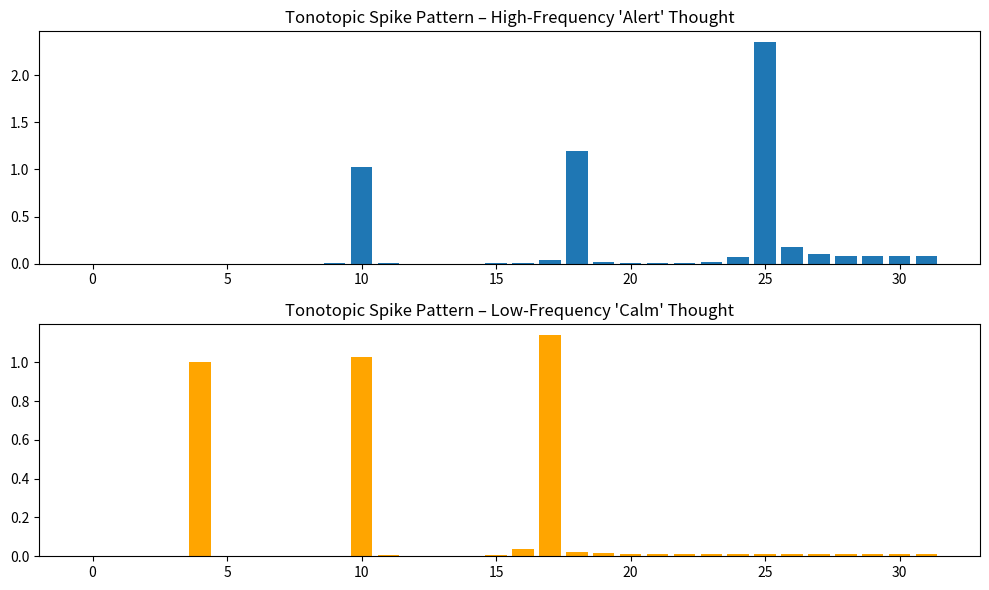

Recreate this plot in Python. (Note: this script raises an exception after producing the figure.)
import numpy as np
import matplotlib.pyplot as plt
from scipy.fft import rfft, rfftfreq

class CochlearModel:
    def __init__(self, sample_rate=44100, num_bands=32):
        self.sample_rate = sample_rate
        self.num_bands = num_bands

    def tonotopic_spikes(self, thought_signal, duration=0.5):
        t = np.linspace(0, duration, int(self.sample_rate * duration))
        # Simulate "thought oscillation" as sum of frequencies
        signal = np.sum([np.sin(2 * np.pi * f * t) for f in thought_signal], axis=0)
        # FFT for frequency decomposition (cochlea-like)
        freqs = rfftfreq(len(signal), 1/self.sample_rate)
        spectrum = np.abs(rfft(signal))
        # Map to tonotopic bands (log scale like basilar membrane)
        band_edges = np.logspace(np.log10(20), np.log10(20000), self.num_bands+1)
        spikes = []
        for i in range(self.num_bands):
            band_mask = (freqs >= band_edges[i]) & (freqs < band_edges[i+1])
            band_power = np.sum(spectrum[band_mask])
            spike_rate = band_power / np.max(spectrum) if np.max(spectrum) > 0 else 0
            spikes.append(spike_rate)
        return np.array(spikes), freqs, spectrum

# Demo
model = CochlearModel()
high_thought = [200, 1000, 5000]    # "sharp/alert" thought
low_thought = [50, 200, 800]       # "calm/deep" thought
spikes_high, _, _ = model.tonotopic_spikes(high_thought)
spikes_low, _, _ = model.tonotopic_spikes(low_thought)

plt.figure(figsize=(10,6))
plt.subplot(2,1,1)
plt.bar(range(len(spikes_high)), spikes_high)
plt.title("Tonotopic Spike Pattern – High-Frequency 'Alert' Thought")
plt.subplot(2,1,2)
plt.bar(range(len(spikes_low)), spikes_low, color='orange')
plt.title("Tonotopic Spike Pattern – Low-Frequency 'Calm' Thought")
plt.tight_layout()
plt.savefig("signal_generator/cochlear_tonotopic_demo.png", dpi=300)
plt.close()
print("Cochlear model with tonotopic mapping ready!")
